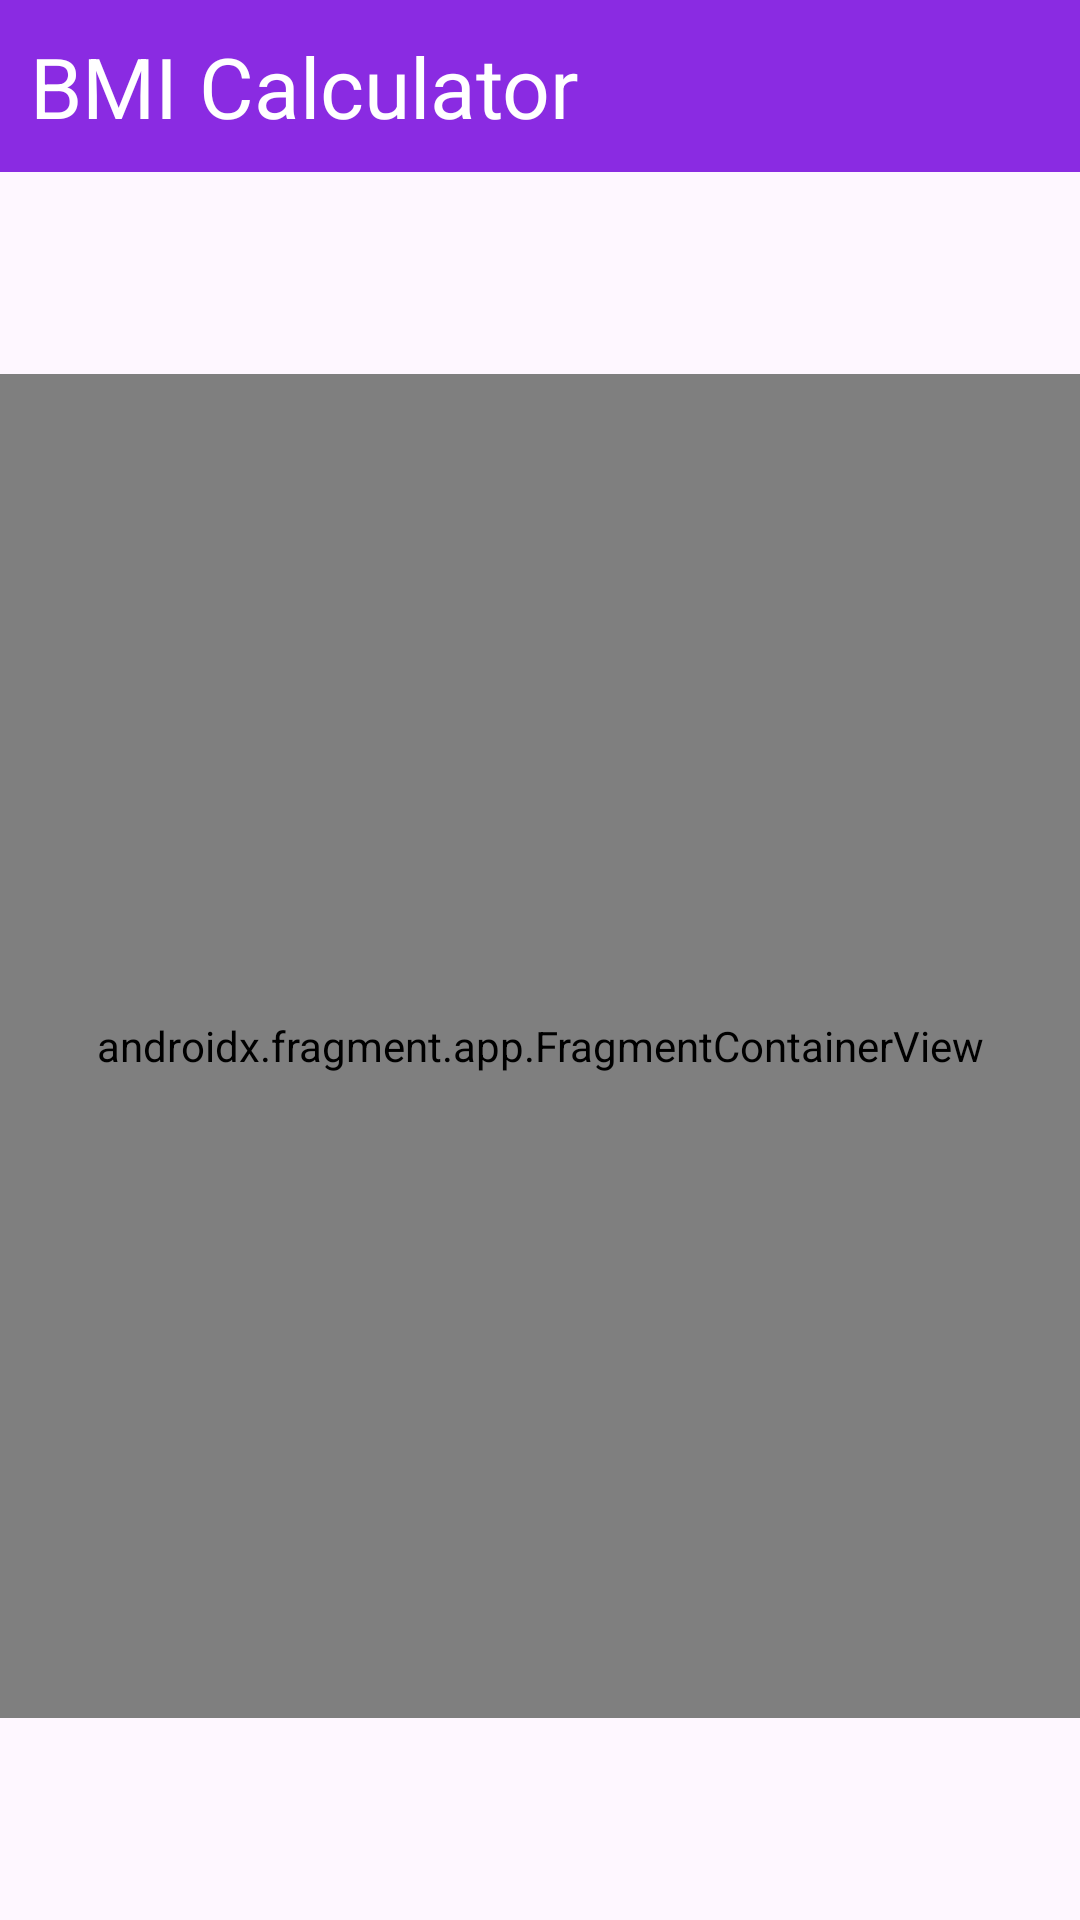

The Android layout XML behind this screen, and the referenced resources:
<!-- AndroidManifest.xml: application theme Theme.BMI_2 -->
<!-- res/layout/activity_main.xml -->
<?xml version="1.0" encoding="utf-8"?>
<androidx.constraintlayout.widget.ConstraintLayout xmlns:android="http://schemas.android.com/apk/res/android"
    xmlns:app="http://schemas.android.com/apk/res-auto"
    xmlns:tools="http://schemas.android.com/tools"
    android:layout_width="match_parent"
    android:layout_height="match_parent"
    tools:context=".ui.MainActivity">

    <TextView
        android:id="@+id/textView"
        style="@style/TextAppearance.Material3.HeadlineMedium"
        android:layout_width="match_parent"
        android:layout_height="wrap_content"
        android:background="#8A2BE2"
        android:padding="10dp"
        android:text="BMI Calculator"
        android:textColor="@color/white"
        app:layout_constraintStart_toStartOf="parent"
        app:layout_constraintTop_toTopOf="parent" />


    <androidx.fragment.app.FragmentContainerView
        android:id="@+id/fragmentContainerView"
        android:layout_width="0dp"
        android:layout_height="0dp"
        app:layout_constraintBottom_toBottomOf="parent"
        app:layout_constraintEnd_toEndOf="parent"
        app:layout_constraintHeight_percent="0.7"
        app:layout_constraintStart_toStartOf="parent"
        app:layout_constraintTop_toBottomOf="@+id/textView"
        android:name="com.example.bmi_2.ui.BmiFragment"/>


</androidx.constraintlayout.widget.ConstraintLayout>
<!-- resources referenced by this layout -->
<resources>
  <style name="Theme.BMI_2" parent="Base.Theme.BMI_2" />
  <style name="Base.Theme.BMI_2" parent="Theme.Material3.DayNight.NoActionBar">
          
          
      </style>
  <!-- not gathered from this repository: default colours our renderer supplied (Android Studio template values) -->
  <color name="white">#FFFFFFFF</color>
</resources>
